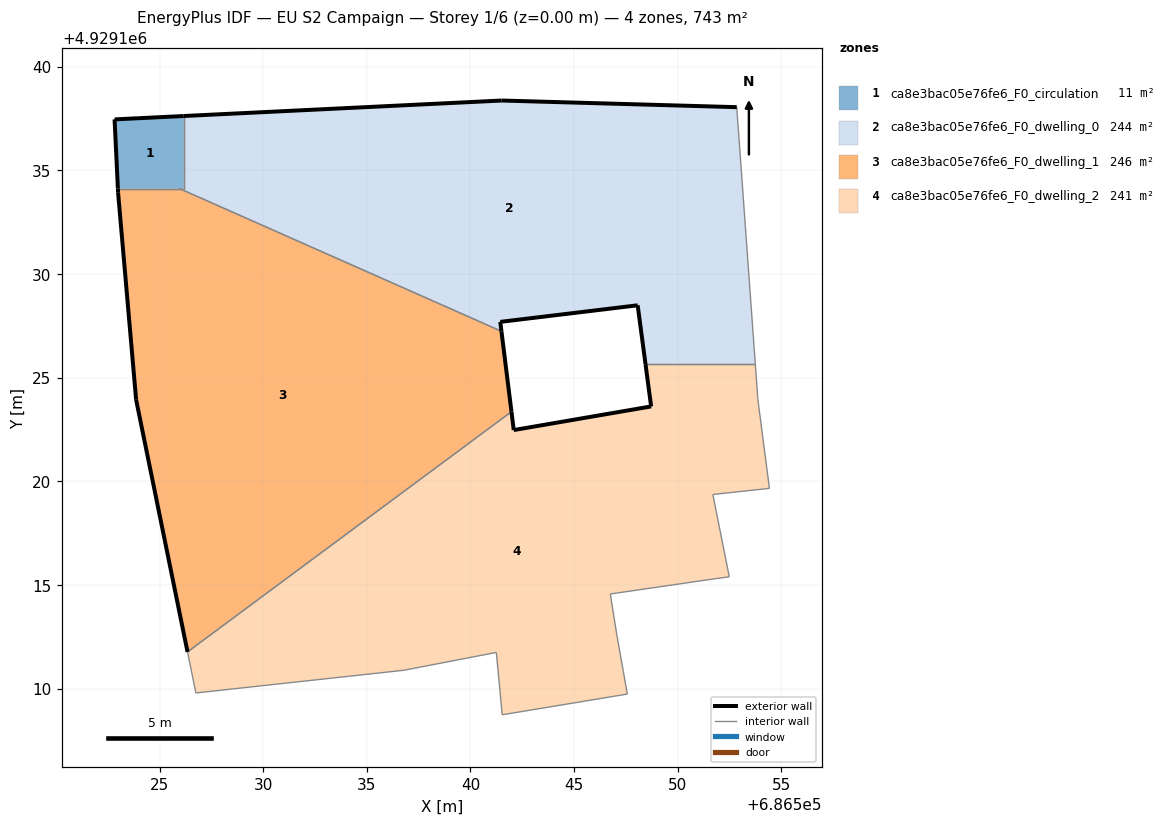
=== STOREY PLAN SPEC (per zone: floor XY polygon, exterior-wall plan segments, windows/doors) ===
zone 1: ca8e3bac05e76fe6_F0_circulation  (11.1 m²)
  floor: (686526.17, 4929134.13) (686526.17, 4929137.63) (686522.83, 4929137.46) (686522.99, 4929134.13)
  exterior wall: (686522.99, 4929134.13) – (686522.83, 4929137.46)  [3.3 m]
  exterior wall: (686522.83, 4929137.46) – (686526.17, 4929137.63)  [3.3 m]
  interior walls: 3
zone 2: ca8e3bac05e76fe6_F0_dwelling_0  (244.4 m²)
  floor: (686553.74, 4929125.66) (686552.85, 4929138.05) (686541.51, 4929138.38) (686526.17, 4929137.63) (686526.17, 4929134.13) (686525.96, 4929134.13) (686541.49, 4929127.24) (686541.44, 4929127.70) (686548.07, 4929128.50) (686548.44, 4929125.66)
  exterior wall: (686541.51, 4929138.38) – (686552.85, 4929138.05)  [11.3 m]
  exterior wall: (686548.44, 4929125.66) – (686548.07, 4929128.50)  [2.9 m]
  exterior wall: (686548.07, 4929128.50) – (686541.44, 4929127.70)  [6.7 m]
  exterior wall: (686541.44, 4929127.70) – (686541.49, 4929127.24)  [0.5 m]
  exterior wall: (686526.17, 4929137.63) – (686541.51, 4929138.38)  [15.4 m]
  interior walls: 5
zone 3: ca8e3bac05e76fe6_F0_dwelling_1  (246.0 m²)
  floor: (686541.98, 4929123.36) (686541.49, 4929127.24) (686525.96, 4929134.13) (686522.99, 4929134.13) (686523.00, 4929133.93) (686523.87, 4929123.94) (686526.35, 4929111.77)
  exterior wall: (686523.00, 4929133.93) – (686522.99, 4929134.13)  [0.2 m]
  exterior wall: (686541.49, 4929127.24) – (686541.98, 4929123.36)  [3.9 m]
  exterior wall: (686526.35, 4929111.77) – (686523.87, 4929123.94)  [12.4 m]
  exterior wall: (686523.87, 4929123.94) – (686523.00, 4929133.93)  [10.0 m]
  interior walls: 3
zone 4: ca8e3bac05e76fe6_F0_dwelling_2  (241.5 m²)
  floor: (686547.57, 4929109.74) (686547.38, 4929110.82) (686547.06, 4929112.62) (686546.75, 4929114.57) (686551.90, 4929115.32) (686552.49, 4929115.39) (686551.69, 4929119.37) (686554.43, 4929119.66) (686554.26, 4929120.95) (686553.87, 4929123.95) (686553.74, 4929125.66) (686548.44, 4929125.66) (686548.72, 4929123.62) (686542.09, 4929122.47) (686541.98, 4929123.36) (686526.35, 4929111.77) (686526.50, 4929111.04) (686526.75, 4929109.79) (686536.79, 4929110.89) (686541.25, 4929111.75) (686541.43, 4929109.86) (686541.53, 4929108.74)
  exterior wall: (686541.98, 4929123.36) – (686542.09, 4929122.47)  [0.9 m]
  exterior wall: (686542.09, 4929122.47) – (686548.72, 4929123.62)  [6.7 m]
  exterior wall: (686548.72, 4929123.62) – (686548.44, 4929125.66)  [2.1 m]
  interior walls: 19

=== DERIVED (storey summary) ===
Building: EU S2 Campaign
Storey: 1 of 6  (floor level z = 0.00 m)
Storey gross floor area: 743.0 m²
Zones on this storey: 4
  - ca8e3bac05e76fe6_F0_circulation: floor 11.1 m²; exterior wall 6.7 m (20.1 m²); WWR 0.0%
  - ca8e3bac05e76fe6_F0_dwelling_0: floor 244.4 m²; exterior wall 36.7 m (110.1 m²); WWR 0.0%
  - ca8e3bac05e76fe6_F0_dwelling_1: floor 246.0 m²; exterior wall 26.6 m (79.7 m²); WWR 0.0%
  - ca8e3bac05e76fe6_F0_dwelling_2: floor 241.5 m²; exterior wall 9.7 m (29.0 m²); WWR 0.0%
Zone adjacency (shared interzone walls):
  - ca8e3bac05e76fe6_F0_circulation ↔ ca8e3bac05e76fe6_F0_dwelling_0
  - ca8e3bac05e76fe6_F0_circulation ↔ ca8e3bac05e76fe6_F0_dwelling_1
  - ca8e3bac05e76fe6_F0_dwelling_0 ↔ ca8e3bac05e76fe6_F0_dwelling_1
  - ca8e3bac05e76fe6_F0_dwelling_0 ↔ ca8e3bac05e76fe6_F0_dwelling_2
  - ca8e3bac05e76fe6_F0_dwelling_1 ↔ ca8e3bac05e76fe6_F0_dwelling_2